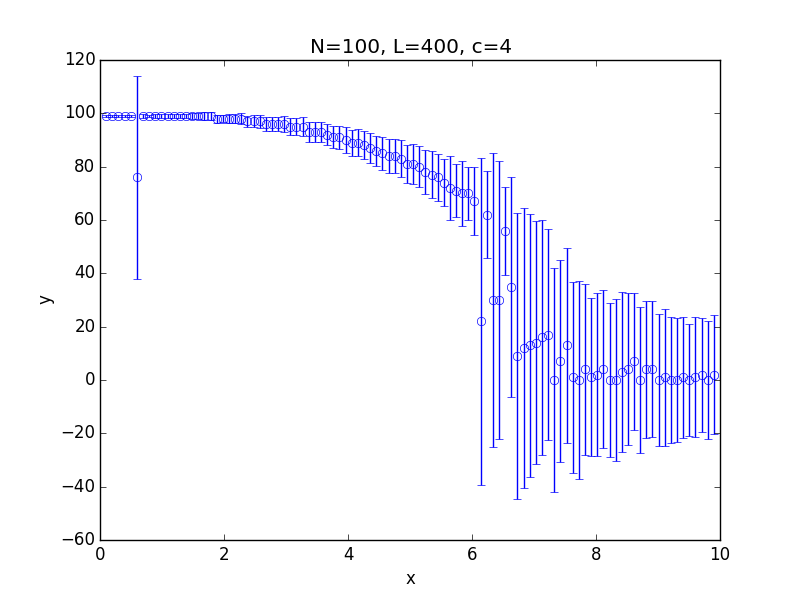

The data file committed next to this chart (first rows):
x; 0.100000; 0.199000; 0.298000; 0.397000; 0.496000; 0.595000; 0.694000; 0.793000; 0.892000; 0.991000; 1.090000; 1.189000; 1.288000; 1.387000; 1.486000; 1.585000; 1.684000; 1.783000; 1.882000; 1.981000; 2.080000; 2.179000; 2.278000
y; 99; 99; 99; 99; 99; 76; 99; 99; 99; 99; 99; 99; 99; 99; 99; 99; 99; 99; 98; 98; 98; 98; 98
std; 0.4457; 0.4075; 0.3638; 0.4932; 0.4623; 38.1; 0.6219; 0.5141; 0.8256; 0.6427; 0.7974; 0.8045; 0.7616; 0.8997; 1.057; 1.19; 1.333; 1.321; 1.485; 1.436; 1.704; 1.79; 1.987
